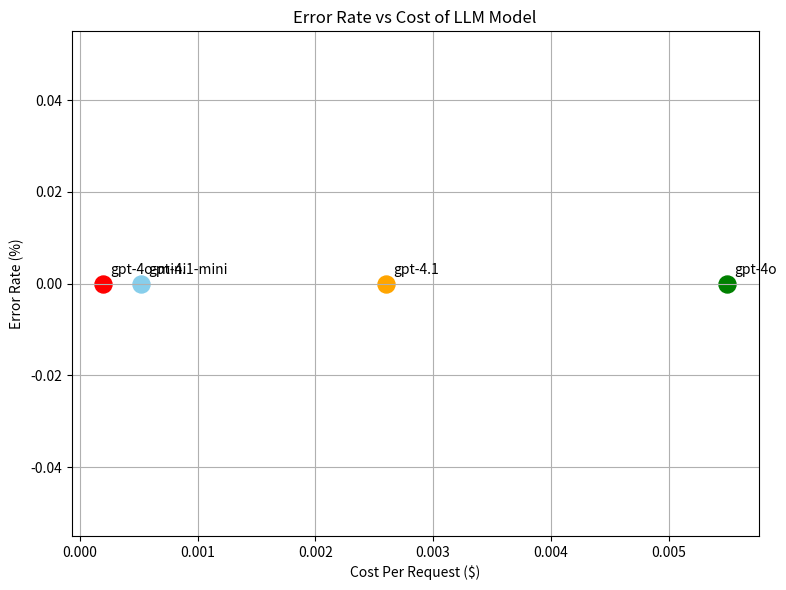

Recreate this plot in Python.
# -*- coding: utf-8 -*-
import matplotlib.pyplot as plt
"""
変換エラー率とコストの比較グラフをプロットする
"""
modules = ['gpt-4.1-mini', 'gpt-4.1', 'gpt-4o-mini', 'gpt-4o']
error_rate = [0, 0, 0, 0]      # 単位: %
costs = [0.00052, 0.00260, 0.000195, 0.00550]              # 単位: $/リクエスト ( sumibi_typical_convert_client.py でリクエスト500トークン、レスポンス200トークンを消費すると仮定した)

# 散布図の描画とモデル名の表示
plt.figure(figsize=(8, 6))
colors = ['skyblue', 'orange', 'red', 'green']
for name, cost, err, c in zip(modules, costs, error_rate, colors):
    plt.scatter(cost, err, s=150, color=c)
    plt.annotate(name,
                 xy=(cost, err),
                 xytext=(5, 5),
                 textcoords='offset points',
                 ha='left',
                 va='bottom')

# 軸ラベルとタイトル
plt.xlabel("Cost Per Request ($)")
plt.ylabel("Error Rate (%)")
plt.title("Error Rate vs Cost of LLM Model")
plt.grid(True)
plt.tight_layout()
plt.show()
